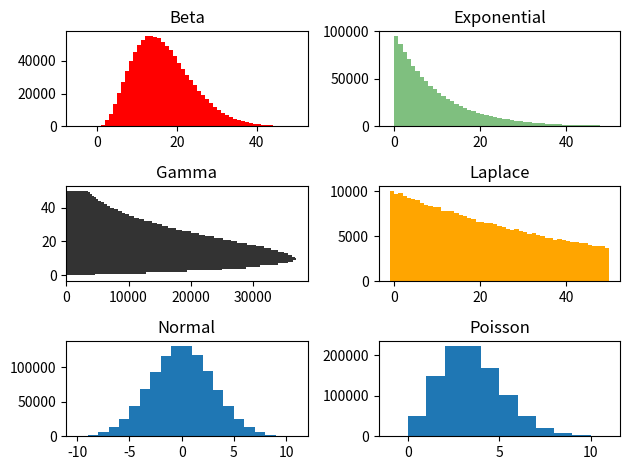

This chart was generated by the following Python code:
'''
    Distributions
'''

import numpy as np
from matplotlib import pyplot as plt

# Seeding for reproducibility
np.random.seed(42)

# sampling from each of the six distributions


# plotting histograms for each of the distributions
# plt.subplot(3,2,1)

#Beta
sample=np.random.beta(4,20,1000000)*100
plt.subplot(3, 2, 1)
plt.hist(sample, bins=np.arange(-5, 51, 1),color='red')
plt.title("Beta")

#Exponential
sample=np.random.exponential(0.1, 1000000)*100
plt.subplot(3, 2, 2)
plt.hist(sample, bins=np.arange(-1, 51, 1),color='green',alpha=0.5)
plt.title("Exponential")

#Gamma
sample=np.random.gamma(2, 0.1, 1000000)*100
plt.subplot(3, 2, 3)
plt.hist(sample, bins=np.arange(-1, 51, 1),color='black',alpha=0.8, orientation='horizontal')
plt.title("Gamma")

#Laplace
sample=np.random.laplace(0, 0.5, 1000000)*100
plt.subplot(3, 2, 4)
plt.hist(sample, bins=np.arange(-1, 51, 1),color='orange')
plt.title("Laplace")

#Normal
sample=np.random.normal(0, 3, 1000000)
plt.subplot(3, 2, 5)
plt.hist(sample, bins=np.arange(-10, 12, 1))
plt.title("Normal")

#Poisson
sample=np.random.poisson(3, 1000000)
plt.subplot(3, 2, 6)
plt.hist(sample, bins=np.arange(-1, 12, 1))
plt.title("Poisson")

# adjust the sub-plots to fit the titles and labels
plt.tight_layout()
# save the plot as plot.png
plt.savefig('plot.png')
